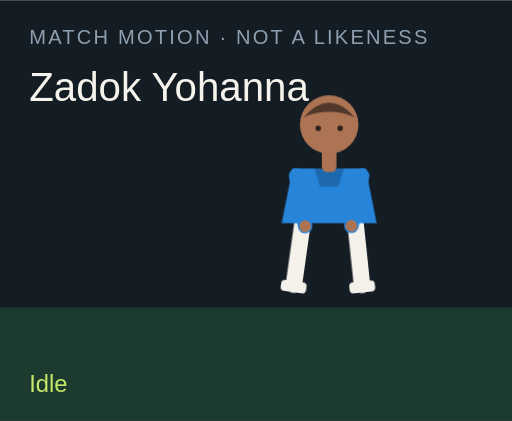
t = 0.00 s
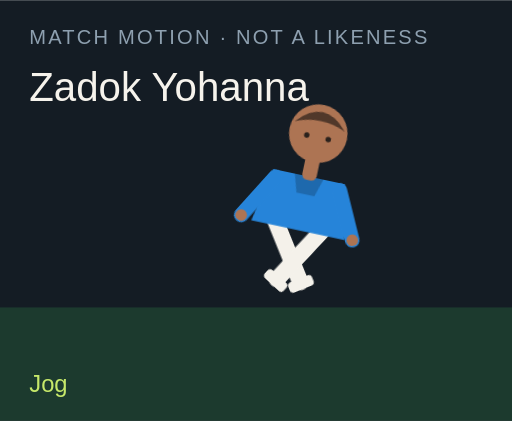
t = 1.50 s
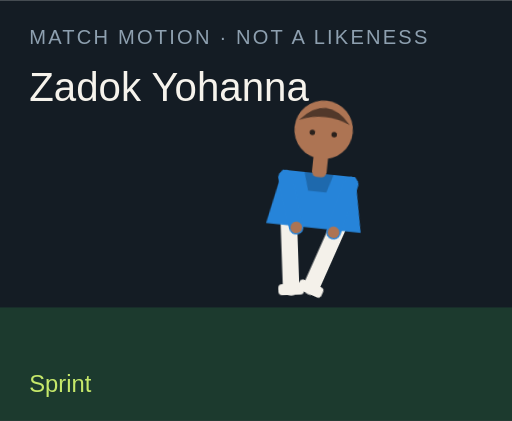
t = 3.00 s
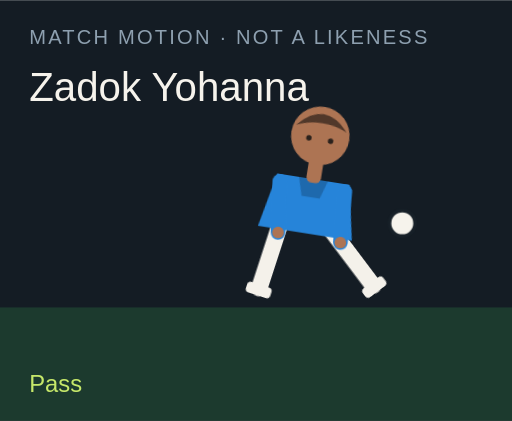
t = 4.50 s
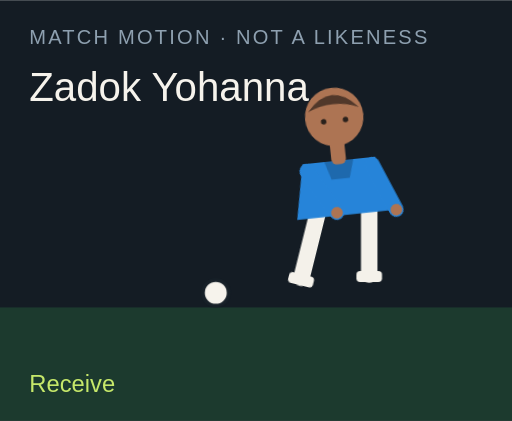
t = 6.00 s
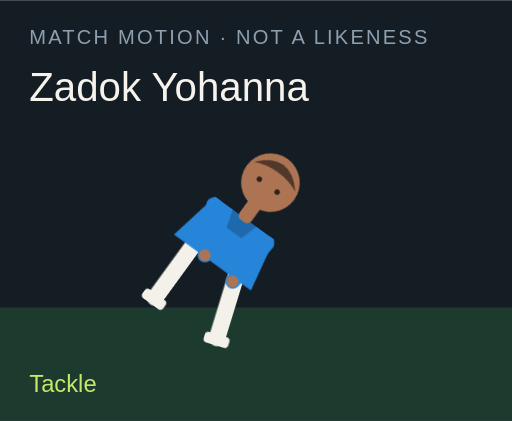
t = 7.50 s

The animated SVG that drew these frames (rendered in a browser with its animation timeline set to each time). Animation: 18 CSS @keyframes rules; one cycle of 9.00 s, repeats indefinitely.

<?xml version="1.0" encoding="UTF-8"?>
<svg xmlns="http://www.w3.org/2000/svg" viewBox="0 0 280 230" role="img">
  <style>@media (prefers-reduced-motion: reduce){animate,animateTransform{display:none}}</style>
  <rect width="280" height="230" fill="#141c24"/>
  <rect y="168" width="280" height="62" fill="#1c3a2e"/>
  <text x="16" y="24" fill="#8ea0b0" font-family="Arial,sans-serif" font-size="11" letter-spacing="1.2">MATCH MOTION · NOT A LIKENESS</text>
  <text x="16" y="55" fill="#f6f3ec" font-family="Impact,sans-serif" font-size="22">Zadok Yohanna</text>
  <circle r="7" fill="#f6f3ec" stroke="#172028" stroke-width="2" id="motion-42364" cx="150" cy="160" opacity="0">
    
    
    
  </circle>
  <g transform="translate(132 40)">
    <g id="motion-42386" transform="rotate(0 48 90)">
      
      <g id="motion-42388" transform="translate(0 0)">
        
        <g transform="translate(34 78)"><g id="motion-42390" transform="rotate(8)"><path d="M0 0 V38" stroke="#f4f1ea" stroke-width="9" stroke-linecap="round"/><rect x="-7" y="36" width="14" height="6" rx="2" fill="#f4f1ea"/></g></g>
        <g transform="translate(62 78)"><g id="motion-42392" transform="rotate(-6)"><path d="M0 0 V38" stroke="#f4f1ea" stroke-width="9" stroke-linecap="round"/><rect x="-7" y="36" width="14" height="6" rx="2" fill="#f4f1ea"/></g></g>
        <path d="M28 52 h40 l6 30 H22 Z" fill="#2684d9"/>
        <path d="M40 52 h16 l-3 10 H43 Z" fill="#000" opacity=".2"/>
        <g transform="translate(30 56)"><g id="motion-42394" transform="rotate(-10)"><path d="M0 0 V28" stroke="#2684d9" stroke-width="8" stroke-linecap="round"/><circle cx="0" cy="28" r="3.2" fill="#ad7453"/></g></g>
        <g transform="translate(66 56)"><g id="motion-42396" transform="rotate(12)"><path d="M0 0 V28" stroke="#2684d9" stroke-width="8" stroke-linecap="round"/><circle cx="0" cy="28" r="3.2" fill="#ad7453"/></g></g>
        <rect x="44" y="40" width="8" height="14" rx="3" fill="#ad7453"/>
        <circle cx="48" cy="28" r="16" fill="#ad7453"/>
        <path d="M34 24 Q48 8 62 24 Q48 18 34 24" fill="#51382a"/>
        <circle cx="42" cy="30" r="1.5" fill="#2a211c"/><circle cx="54" cy="30" r="1.5" fill="#2a211c"/>
      </g>
    </g>
  </g>
  <text x="16" y="214" fill="#c6e86a" font-family="Arial,sans-serif" font-size="13" opacity="1" id="motion-42368">Idle</text><text x="16" y="214" fill="#c6e86a" font-family="Arial,sans-serif" font-size="13" opacity="0" id="motion-42370">Jog</text><text x="16" y="214" fill="#c6e86a" font-family="Arial,sans-serif" font-size="13" opacity="0" id="motion-42372">Sprint</text><text x="16" y="214" fill="#c6e86a" font-family="Arial,sans-serif" font-size="13" opacity="0" id="motion-42374">Dribble</text><text x="16" y="214" fill="#c6e86a" font-family="Arial,sans-serif" font-size="13" opacity="0" id="motion-42376">Pass</text><text x="16" y="214" fill="#c6e86a" font-family="Arial,sans-serif" font-size="13" opacity="0" id="motion-42378">Shoot</text><text x="16" y="214" fill="#c6e86a" font-family="Arial,sans-serif" font-size="13" opacity="0" id="motion-42380">Receive</text><text x="16" y="214" fill="#c6e86a" font-family="Arial,sans-serif" font-size="13" opacity="0" id="motion-42382">Tackle</text><text x="16" y="214" fill="#c6e86a" font-family="Arial,sans-serif" font-size="13" opacity="0" id="motion-42384">Slide</text>
<style>@keyframes track-42365{0%{cx:150px}11.1%{cx:156px}22.2%{cx:164px}33.300000000000004%{cx:142px}44.4%{cx:190px}55.60000000000001%{cx:250px}66.7%{cx:118px}77.8%{cx:150px}88.9%{cx:150px}100%{cx:150px}}@keyframes track-42366{0%{cy:160px}11.1%{cy:158px}22.2%{cy:154px}33.300000000000004%{cy:156px}44.4%{cy:148px}55.60000000000001%{cy:96px}66.7%{cy:160px}77.8%{cy:160px}88.9%{cy:160px}100%{cy:160px}}@keyframes track-42367{0%{opacity:0}11.1%{opacity:0}22.2%{opacity:0}33.300000000000004%{opacity:1}44.4%{opacity:1}55.60000000000001%{opacity:1}66.7%{opacity:1}77.8%{opacity:0}88.9%{opacity:0}100%{opacity:0}}@keyframes track-42369{0%{opacity:1}11.1%{opacity:0}22.2%{opacity:0}33.300000000000004%{opacity:0}44.4%{opacity:0}55.60000000000001%{opacity:0}66.7%{opacity:0}77.8%{opacity:0}88.9%{opacity:0}100%{opacity:1}}@keyframes track-42371{0%{opacity:0}11.1%{opacity:1}22.2%{opacity:0}33.300000000000004%{opacity:0}44.4%{opacity:0}55.60000000000001%{opacity:0}66.7%{opacity:0}77.8%{opacity:0}88.9%{opacity:0}100%{opacity:0}}@keyframes track-42373{0%{opacity:0}11.1%{opacity:0}22.2%{opacity:1}33.300000000000004%{opacity:0}44.4%{opacity:0}55.60000000000001%{opacity:0}66.7%{opacity:0}77.8%{opacity:0}88.9%{opacity:0}100%{opacity:0}}@keyframes track-42375{0%{opacity:0}11.1%{opacity:0}22.2%{opacity:0}33.300000000000004%{opacity:1}44.4%{opacity:0}55.60000000000001%{opacity:0}66.7%{opacity:0}77.8%{opacity:0}88.9%{opacity:0}100%{opacity:0}}@keyframes track-42377{0%{opacity:0}11.1%{opacity:0}22.2%{opacity:0}33.300000000000004%{opacity:0}44.4%{opacity:1}55.60000000000001%{opacity:0}66.7%{opacity:0}77.8%{opacity:0}88.9%{opacity:0}100%{opacity:0}}@keyframes track-42379{0%{opacity:0}11.1%{opacity:0}22.2%{opacity:0}33.300000000000004%{opacity:0}44.4%{opacity:0}55.60000000000001%{opacity:1}66.7%{opacity:0}77.8%{opacity:0}88.9%{opacity:0}100%{opacity:0}}@keyframes track-42381{0%{opacity:0}11.1%{opacity:0}22.2%{opacity:0}33.300000000000004%{opacity:0}44.4%{opacity:0}55.60000000000001%{opacity:0}66.7%{opacity:1}77.8%{opacity:0}88.9%{opacity:0}100%{opacity:0}}@keyframes track-42383{0%{opacity:0}11.1%{opacity:0}22.2%{opacity:0}33.300000000000004%{opacity:0}44.4%{opacity:0}55.60000000000001%{opacity:0}66.7%{opacity:0}77.8%{opacity:1}88.9%{opacity:0}100%{opacity:0}}@keyframes track-42385{0%{opacity:0}11.1%{opacity:0}22.2%{opacity:0}33.300000000000004%{opacity:0}44.4%{opacity:0}55.60000000000001%{opacity:0}66.7%{opacity:0}77.8%{opacity:0}88.9%{opacity:1}100%{opacity:0}}@keyframes track-42387{0%{transform:rotate(0deg)}11.1%{transform:rotate(8deg)}22.2%{transform:rotate(16deg)}33.300000000000004%{transform:rotate(6deg)}44.4%{transform:rotate(4deg)}55.60000000000001%{transform:rotate(14deg)}66.7%{transform:rotate(-6deg)}77.8%{transform:rotate(34deg)}88.9%{transform:rotate(38deg)}100%{transform:rotate(0deg)}}@keyframes track-42389{0%{transform:translate(0px,0px)}11.1%{transform:translate(0px,-3px)}22.2%{transform:translate(0px,-6px)}33.300000000000004%{transform:translate(0px,-2px)}44.4%{transform:translate(0px,2px)}55.60000000000001%{transform:translate(0px,-4px)}66.7%{transform:translate(0px,1px)}77.8%{transform:translate(0px,10px)}88.9%{transform:translate(0px,12px)}100%{transform:translate(0px,0px)}}@keyframes track-42391{0%{transform:rotate(8deg)}11.1%{transform:rotate(-26deg)}22.2%{transform:rotate(-42deg)}33.300000000000004%{transform:rotate(-8deg)}44.4%{transform:rotate(6deg)}55.60000000000001%{transform:rotate(12deg)}66.7%{transform:rotate(20deg)}77.8%{transform:rotate(-8deg)}88.9%{transform:rotate(8deg)}100%{transform:rotate(8deg)}}@keyframes track-42393{0%{transform:rotate(-6deg)}11.1%{transform:rotate(24deg)}22.2%{transform:rotate(38deg)}33.300000000000004%{transform:rotate(18deg)}44.4%{transform:rotate(-38deg)}55.60000000000001%{transform:rotate(-54deg)}66.7%{transform:rotate(6deg)}77.8%{transform:rotate(-22deg)}88.9%{transform:rotate(-16deg)}100%{transform:rotate(-6deg)}}@keyframes track-42395{0%{transform:rotate(-10deg)}11.1%{transform:rotate(24deg)}22.2%{transform:rotate(36deg)}33.300000000000004%{transform:rotate(-18deg)}44.4%{transform:rotate(10deg)}55.60000000000001%{transform:rotate(-24deg)}66.7%{transform:rotate(-30deg)}77.8%{transform:rotate(12deg)}88.9%{transform:rotate(-64deg)}100%{transform:rotate(-10deg)}}@keyframes track-42397{0%{transform:rotate(12deg)}11.1%{transform:rotate(-20deg)}22.2%{transform:rotate(-32deg)}33.300000000000004%{transform:rotate(14deg)}44.4%{transform:rotate(-26deg)}55.60000000000001%{transform:rotate(18deg)}66.7%{transform:rotate(-22deg)}77.8%{transform:rotate(-6deg)}88.9%{transform:rotate(18deg)}100%{transform:rotate(12deg)}}@media(prefers-reduced-motion:no-preference){#motion-42364{animation:track-42365 9s linear infinite both,track-42366 9s linear infinite both,track-42367 9s steps(1,end) infinite both}#motion-42368{animation:track-42369 9s steps(1,end) infinite both}#motion-42370{animation:track-42371 9s steps(1,end) infinite both}#motion-42372{animation:track-42373 9s steps(1,end) infinite both}#motion-42374{animation:track-42375 9s steps(1,end) infinite both}#motion-42376{animation:track-42377 9s steps(1,end) infinite both}#motion-42378{animation:track-42379 9s steps(1,end) infinite both}#motion-42380{animation:track-42381 9s steps(1,end) infinite both}#motion-42382{animation:track-42383 9s steps(1,end) infinite both}#motion-42384{animation:track-42385 9s steps(1,end) infinite both}#motion-42386{animation:track-42387 9s linear infinite both}#motion-42388{animation:track-42389 9s linear infinite both}#motion-42390{animation:track-42391 9s linear infinite both}#motion-42392{animation:track-42393 9s linear infinite both}#motion-42394{animation:track-42395 9s linear infinite both}#motion-42396{animation:track-42397 9s linear infinite both}}</style></svg>
